3-way image classification set "processed" from GitHub (RadaAndreiDaniel/Proiect-Rn); label vocabulary: iarna, mixt, vara.

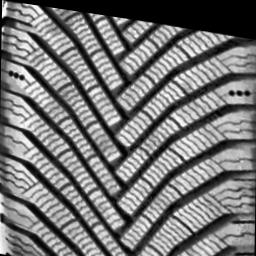
Label: iarna

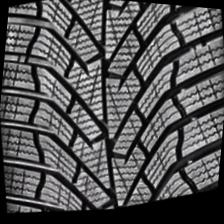
Label: iarna

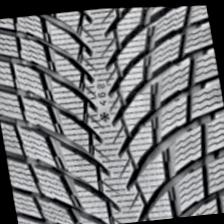
Label: iarna

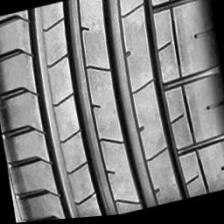
Label: vara

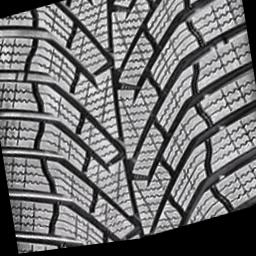
Label: iarna

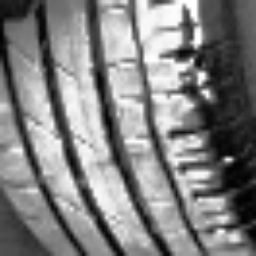
Label: vara
